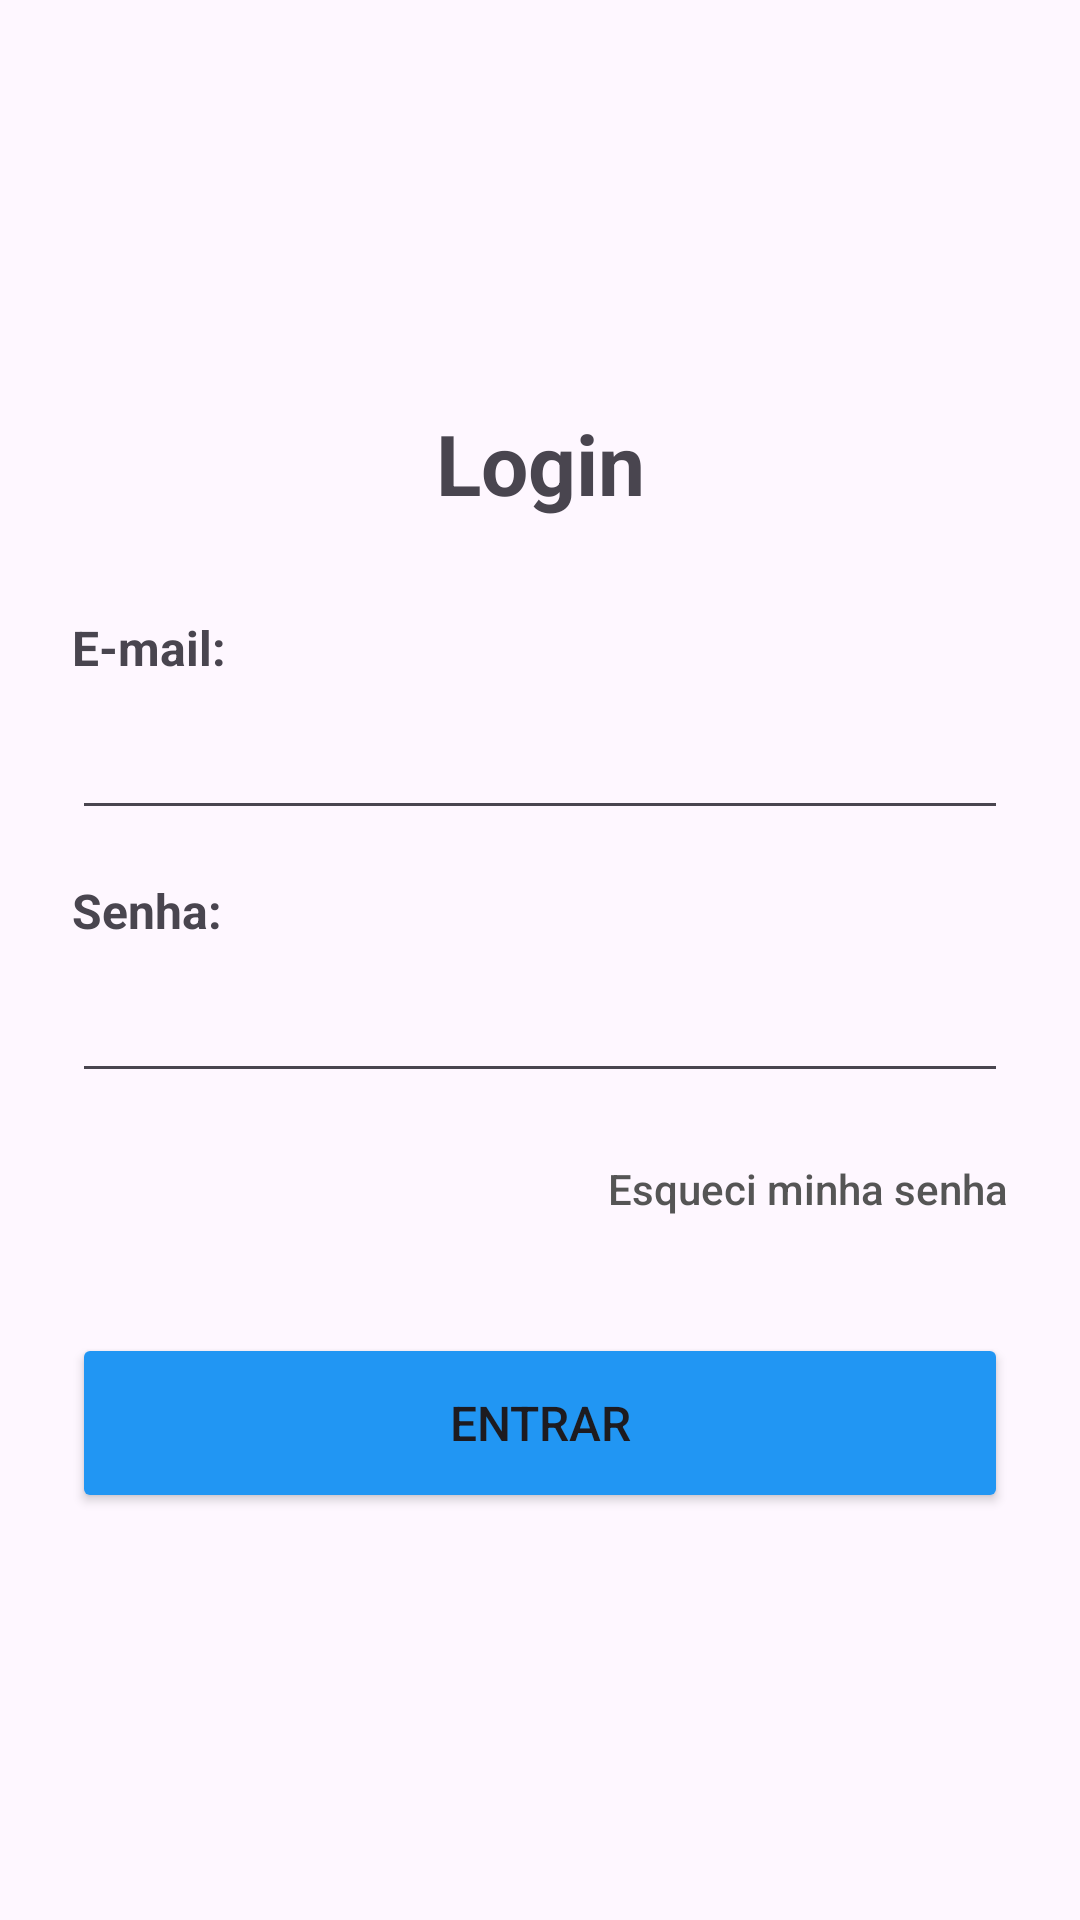

Produce the Android XML layout that renders to this screen, including the resource entries it uses.
<!-- AndroidManifest.xml: application theme Theme.LocalReview -->
<!-- res/layout/activity_login.xml -->
<?xml version="1.0" encoding="utf-8"?>
<LinearLayout
    xmlns:android="http://schemas.android.com/apk/res/android"
    android:layout_width="match_parent"
    android:layout_height="match_parent"
    android:orientation="vertical"
    android:padding="24dp"
    android:gravity="center_vertical">

    
    <TextView
        android:layout_width="match_parent"
        android:layout_height="wrap_content"
        android:text="Login"
        android:textSize="28sp"
        android:textStyle="bold"
        android:gravity="center_horizontal"
        android:layout_marginBottom="32dp" />

    
    <TextView
        android:layout_width="wrap_content"
        android:layout_height="wrap_content"
        android:text="E-mail:"
        android:textStyle="bold"
        android:textSize="16sp" />
    <EditText
        android:id="@+id/input_email"
        android:layout_width="match_parent"
        android:layout_height="50dp"
        android:inputType="textEmailAddress"
        android:layout_marginBottom="16dp" />

    
    <TextView
        android:layout_width="wrap_content"
        android:layout_height="wrap_content"
        android:text="Senha:"
        android:textStyle="bold"
        android:textSize="16sp" />
    <EditText
        android:id="@+id/input_senha"
        android:layout_width="match_parent"
        android:layout_height="50dp"
        android:inputType="textPassword"
        android:layout_marginBottom="8dp" />

    
    <Button
        android:id="@+id/btn_esqueci_senha"
        android:layout_width="wrap_content"
        android:layout_height="wrap_content"
        android:layout_gravity="end"
        android:text="Esqueci minha senha"
        android:background="#00000000"
        android:textColor="#555555"
        android:textAllCaps="false"
        android:layout_marginBottom="24dp" />

    
    <Button
        android:id="@+id/btn_fazer_login"
        android:layout_width="match_parent"
        android:layout_height="60dp"
        android:text="Entrar"
        android:backgroundTint="#2196F3"
        android:textSize="16sp" />

</LinearLayout>
<!-- resources referenced by this layout -->
<resources>
  <style name="Theme.LocalReview" parent="Base.Theme.LocalReview" />
  <style name="Base.Theme.LocalReview" parent="Theme.Material3.DayNight.NoActionBar">
          
          
      </style>
</resources>
